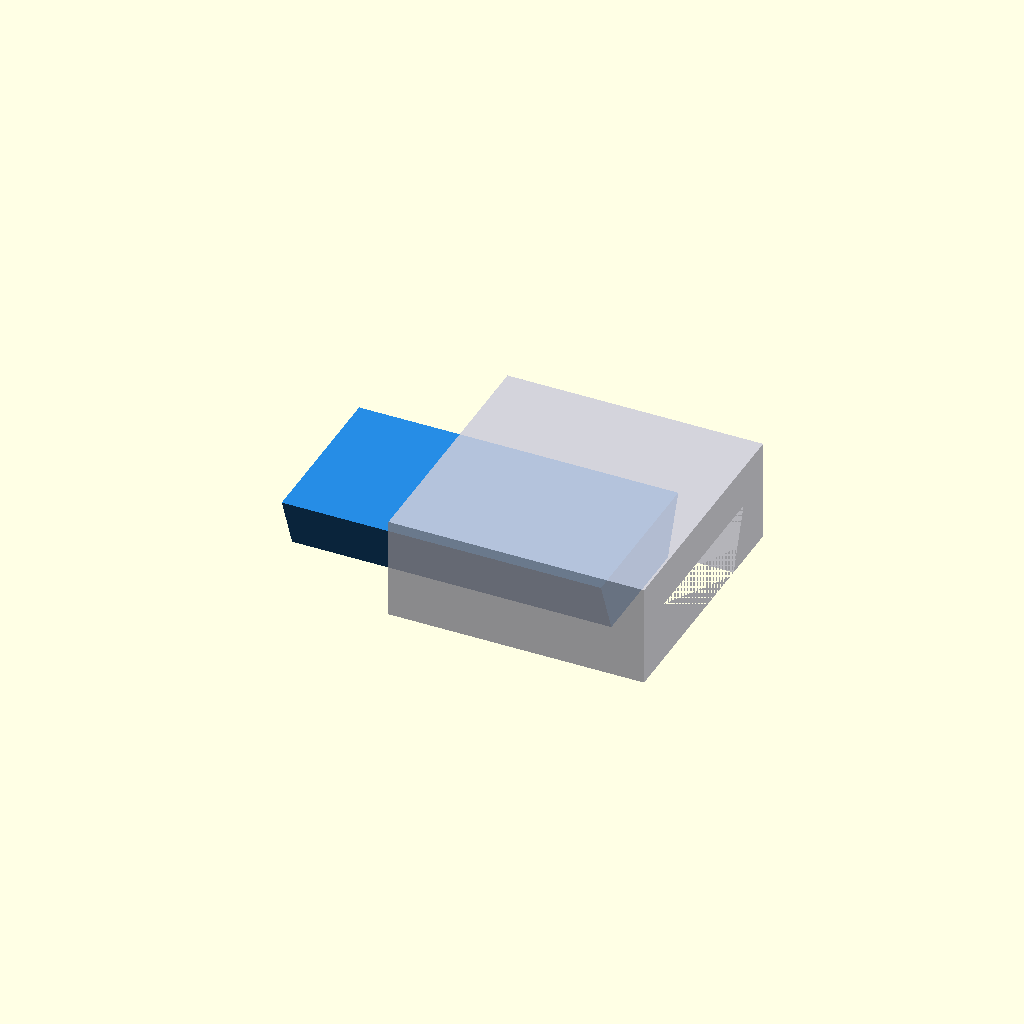
Cell 1: the model at its default parameters.
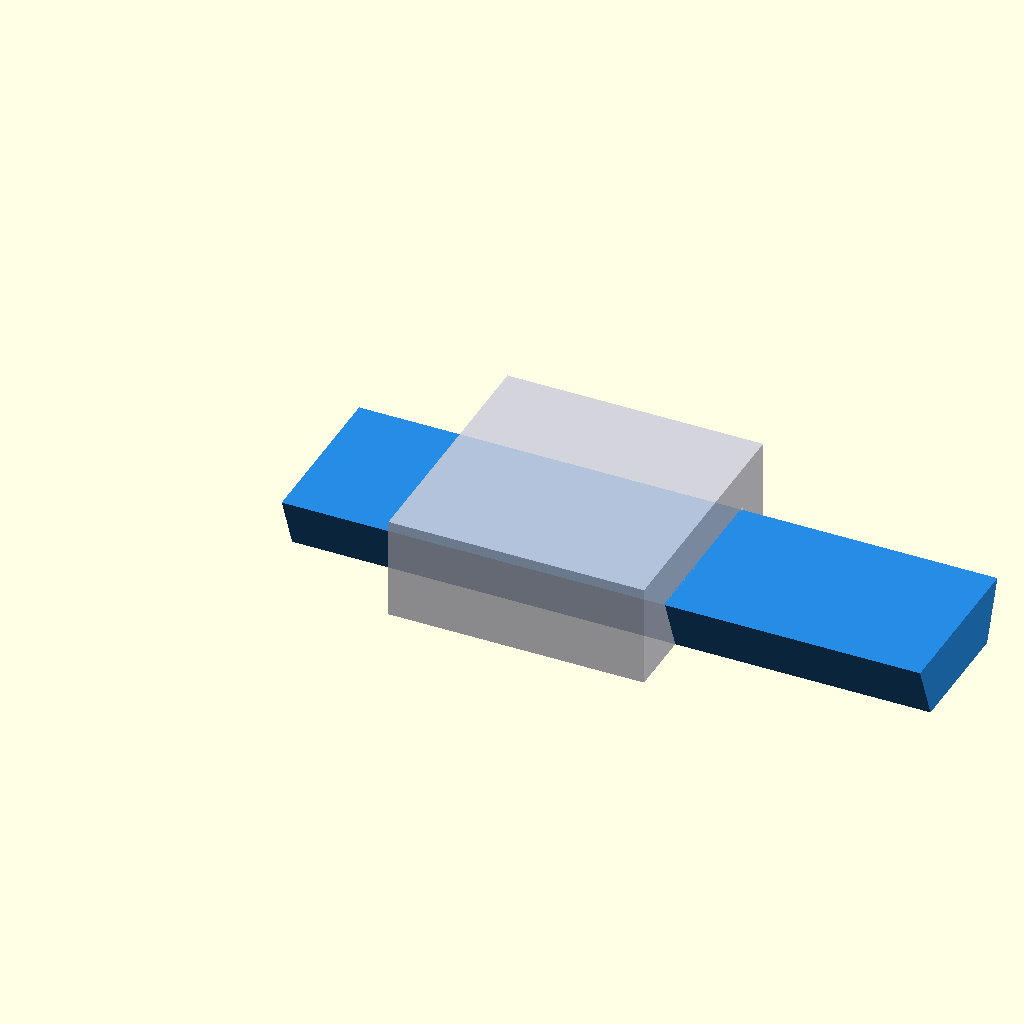
Cell 2: the same model with test_len = 50.
All cells are drawn from one camera (rotation 55°, 0°, 25°, orthographic, colour scheme Cornfield), so only the parameter changes between them.
The OpenSCAD source (scratch_frames_99/frame_000.scad):

    include <00_Parametros.scad>;
    c = 0.22;
    test_len = 25.0;

    // Macho móvel
    color([0.15, 0.55, 0.90])
    translate([-10.00, 0, 0])
      dovetail_male_x(length=test_len);

    // Bloco fêmea fixo com recorte
    color([0.80, 0.80, 0.85, 0.85])
    translate([0, 0, 0])
    difference() {
      translate([-EPS, -(dovetail_width_top/2 + 3.5), 0])
        cube([20 + EPS*2, dovetail_width_top + 7, dovetail_height + 3.5]);
      dovetail_female_x(length=20, clearance=c);
    }
    
Parameter table extracted from the source (name, type, default, range or options):
c: number, default 0.22
test_len: number, default 25
